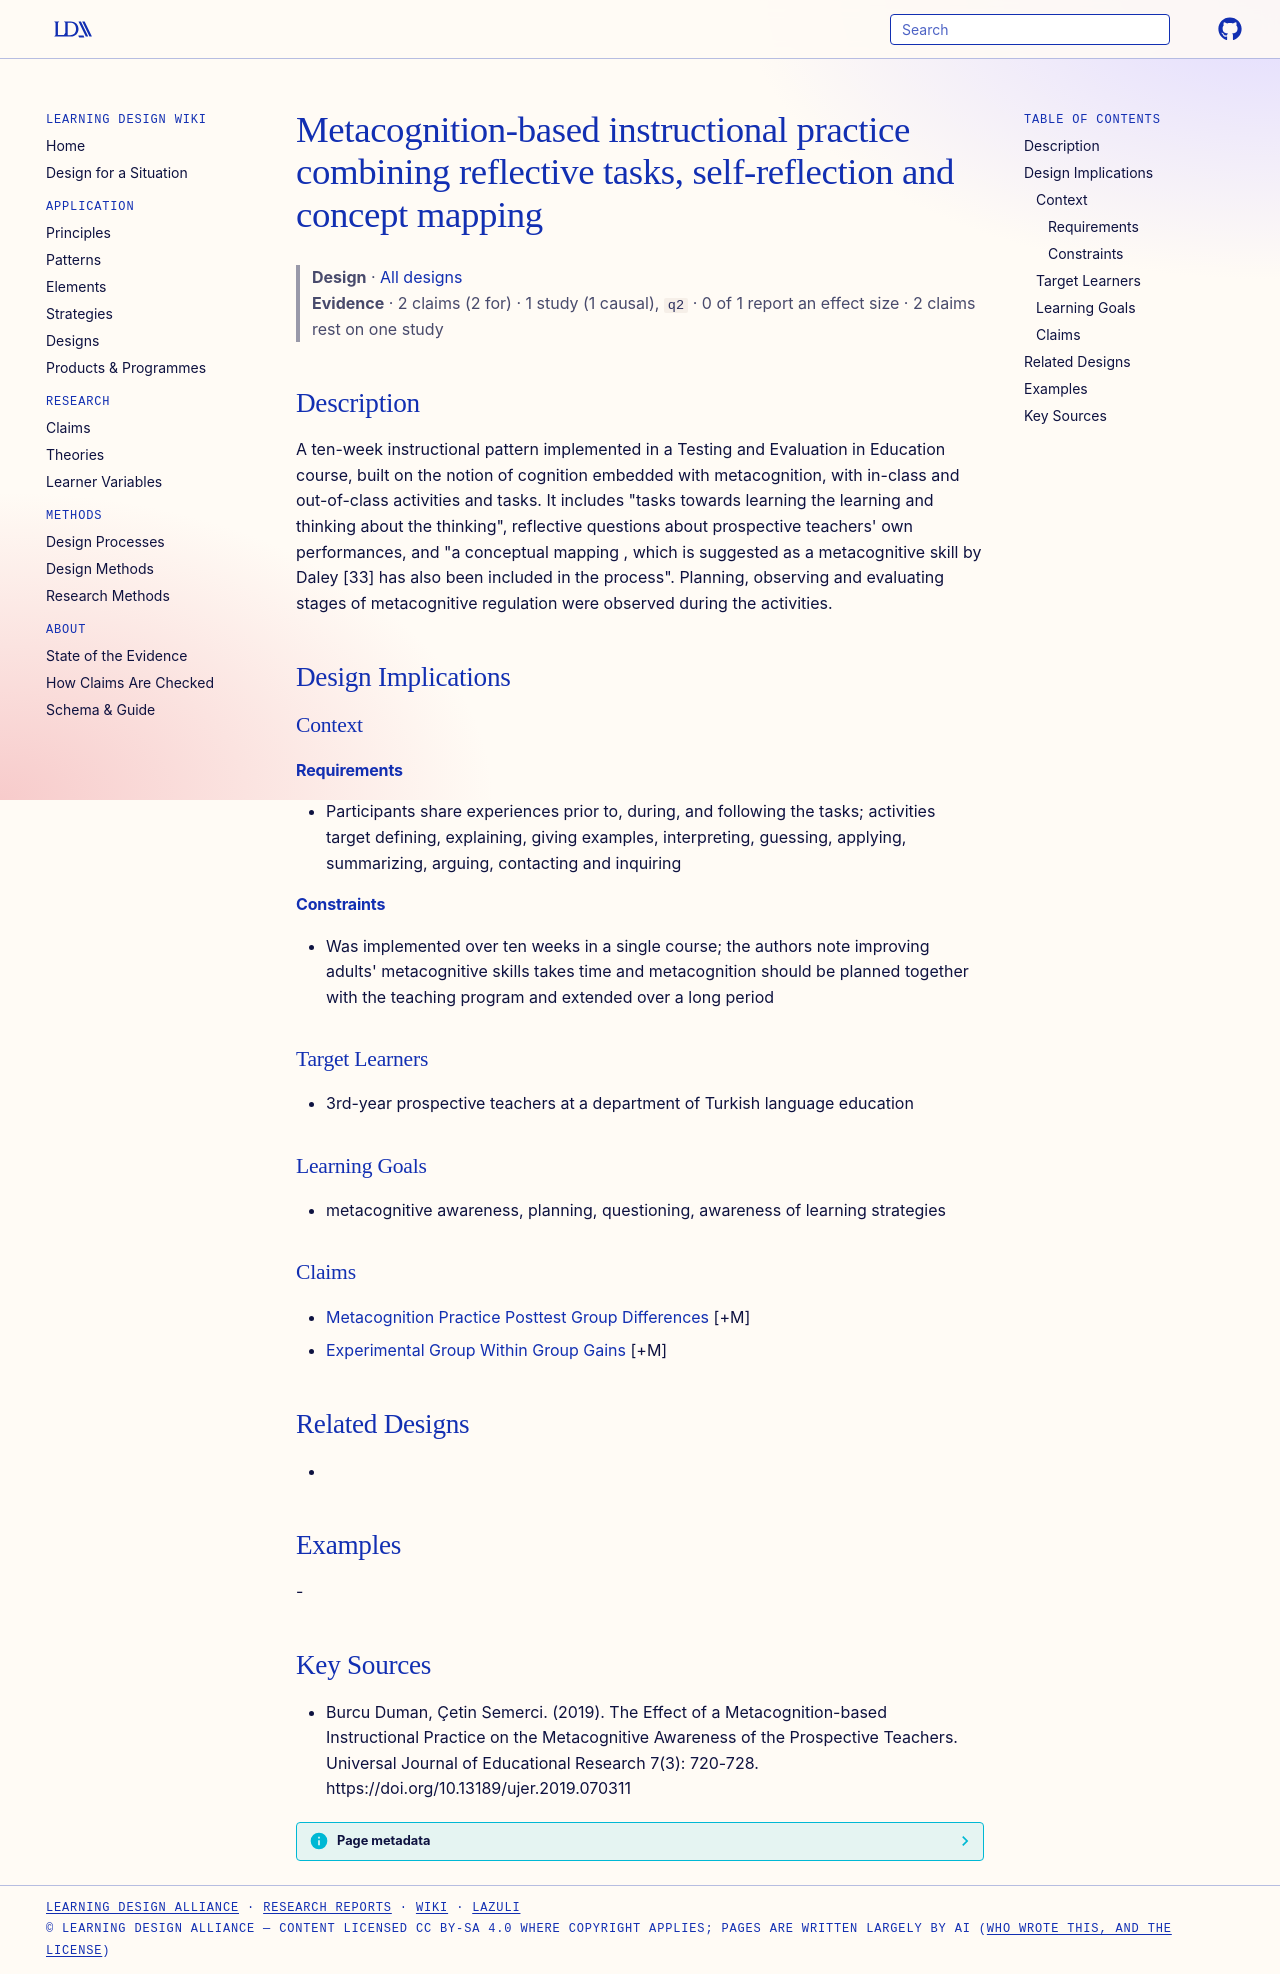

repository: Learning-Design-Alliance/learning-wiki · page: designs/metacognition-based-instructional-practice-pattern/index.html · generator: mkdocs

---
type: design
id: metacognition-based-instructional-practice-pattern
title: Metacognition-based instructional practice combining reflective tasks, self-reflection and concept mapping
description: A ten-week instructional pattern implemented in a Testing and Evaluation in Education course, built on the notion of cognition embedded with metacognition, with in-class and out-of-class activities and tasks.
status: review
generated:
  by: "process:settle-candidates"
  at: 2026-11-02
sources:
  - id: burcu-duman-2019
    resource: "https://doi.org/10.13189/ujer.2019.070311"
    title: "Burcu Duman, Çetin Semerci. (2019). The Effect of a Metacognition-based Instructional Practice on the Metacognitive Awareness of the Prospective Teachers. Universal Journal of Educational Research 7(3): 720-728. https://doi.org/10.13189/ujer.2019.070311"
    author: Burcu Duman, Çetin Semerci
---

# Metacognition-based instructional practice combining reflective tasks, self-reflection and concept mapping

> **Design** · [All designs](index.md)
> **Evidence** · 2 claims (2 for) · 1 study (1 causal), `q2` · 0 of 1 report an effect size · 2 claims rest on one study

## Description
A ten-week instructional pattern implemented in a Testing and Evaluation in Education course, built on the notion of cognition embedded with metacognition, with in-class and out-of-class activities and tasks. It includes "tasks towards learning the learning and thinking about the thinking", reflective questions about prospective teachers' own performances, and "a conceptual mapping , which is suggested as a metacognitive skill by Daley [33] has also been included in the process". Planning, observing and evaluating stages of metacognitive regulation were observed during the activities.

## Design Implications

### Context
#### Requirements
- Participants share experiences prior to, during, and following the tasks; activities target defining, explaining, giving examples, interpreting, guessing, applying, summarizing, arguing, contacting and inquiring
#### Constraints
- Was implemented over ten weeks in a single course; the authors note improving adults' metacognitive skills takes time and metacognition should be planned together with the teaching program and extended over a long period

### Target Learners
- 3rd-year prospective teachers at a department of Turkish language education

### Learning Goals
- metacognitive awareness, planning, questioning, awareness of learning strategies

### Claims
- [Metacognition Practice Posttest Group Differences](../claims/metacognition-practice-posttest-group-differences.md) [+M]
- [Experimental Group Within Group Gains](../claims/experimental-group-within-group-gains.md) [+M]

## Related Designs
- 

## Examples
-

## Key Sources
- Burcu Duman, Çetin Semerci. (2019). The Effect of a Metacognition-based Instructional Practice on the Metacognitive Awareness of the Prospective Teachers. Universal Journal of Educational Research 7(3): 720-728. https://doi.org/10.13189/ujer.2019.070311
